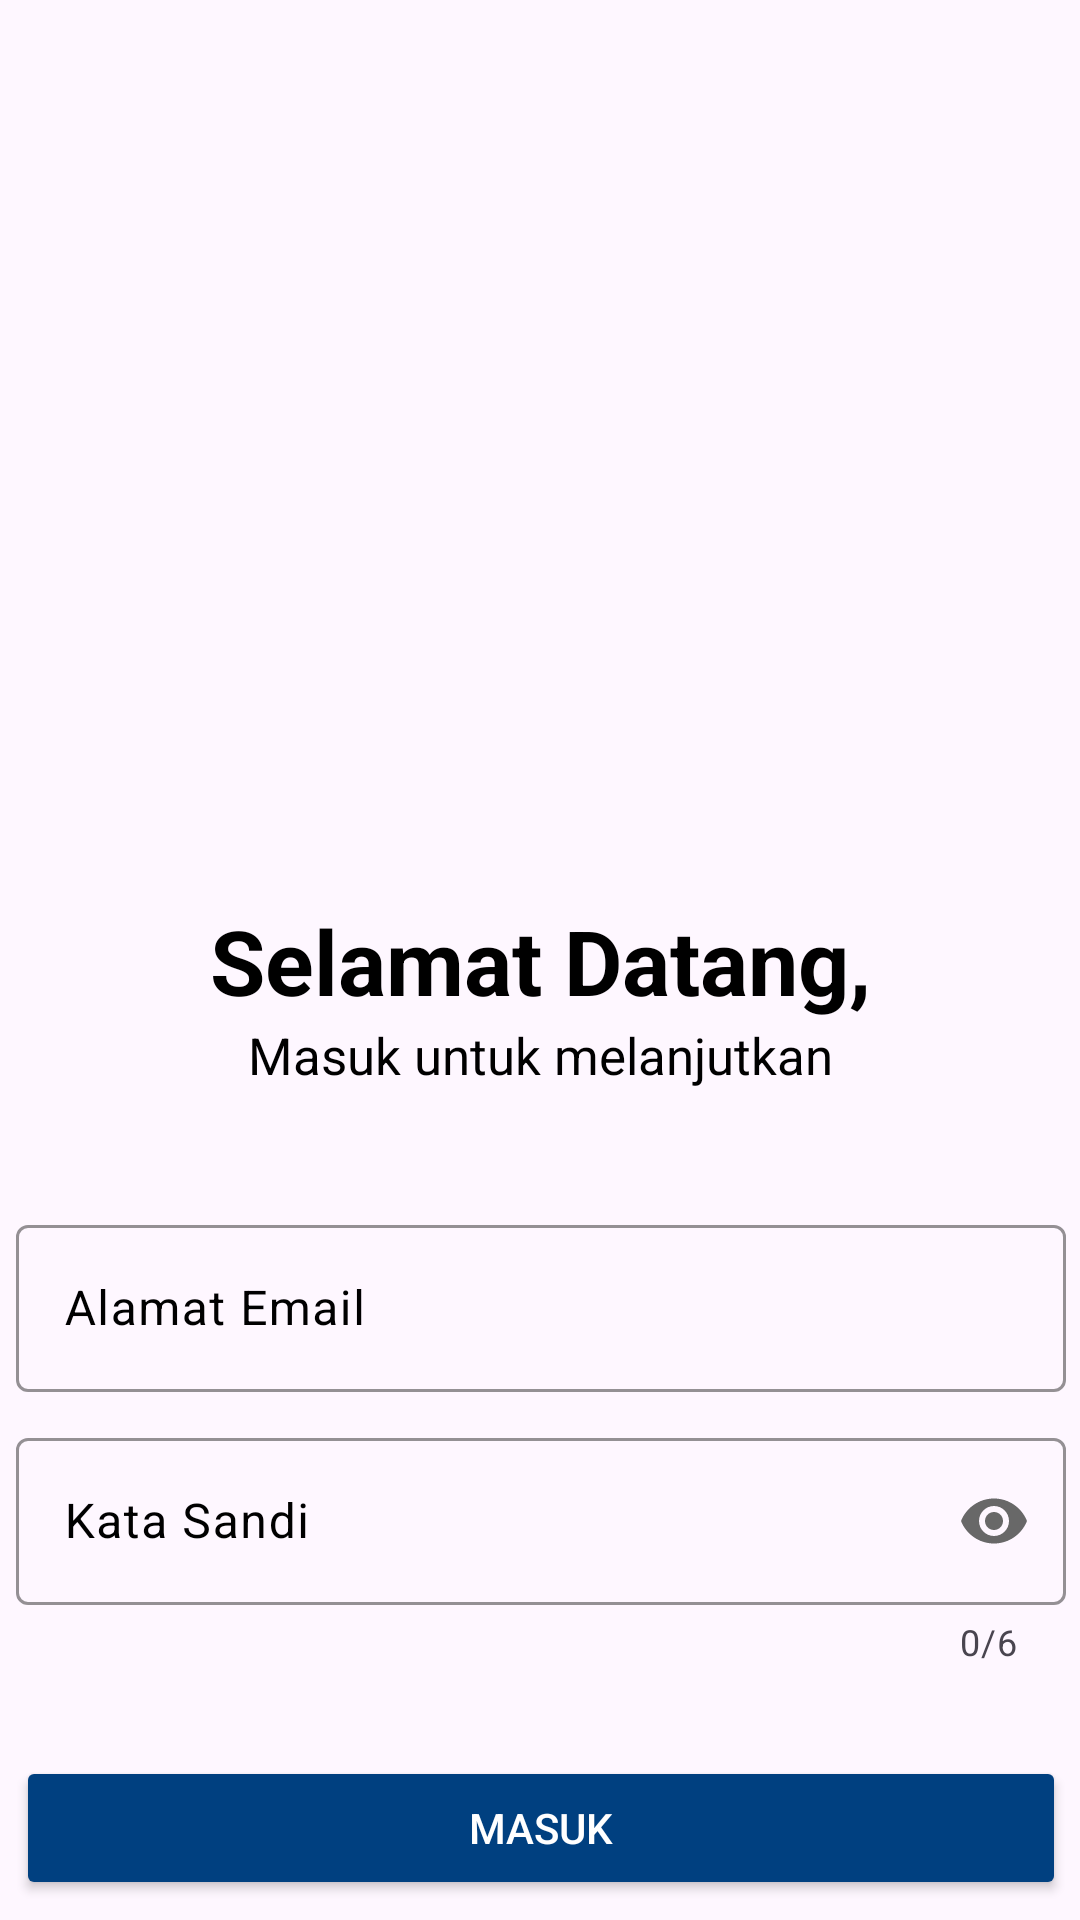

Layout XML and referenced resources for this Android screen:
<!-- AndroidManifest.xml: application theme Theme.PhotoExam_1 -->
<!-- res/layout/fragment_login.xml -->
<?xml version="1.0" encoding="utf-8"?>
<FrameLayout xmlns:android="http://schemas.android.com/apk/res/android"
    xmlns:app="http://schemas.android.com/apk/res-auto"
    xmlns:tools="http://schemas.android.com/tools"
    android:layout_width="match_parent"
    android:layout_height="match_parent"
    tools:context=".ui.authentication.LoginFragment">

    <androidx.constraintlayout.widget.ConstraintLayout
        android:layout_width="match_parent"
        android:layout_height="match_parent"
        android:background="@drawable/bg_login">

        <TextView
            android:id="@+id/textView2"
            android:layout_width="wrap_content"
            android:layout_height="wrap_content"
            android:text="@string/welcome"
            android:textColor="@color/black"
            android:textSize="30sp"
            android:textStyle="bold"
            app:layout_constraintBottom_toBottomOf="parent"
            app:layout_constraintEnd_toEndOf="parent"
            app:layout_constraintStart_toStartOf="parent"
            app:layout_constraintTop_toTopOf="parent" />

        <TextView
            android:id="@+id/textView3"
            android:layout_width="wrap_content"
            android:layout_height="wrap_content"
            android:text="@string/descWelcome"
            android:textColor="@color/black"
            android:textSize="17sp"
            app:layout_constraintEnd_toEndOf="@+id/textView2"
            app:layout_constraintStart_toStartOf="@+id/textView2"
            app:layout_constraintTop_toBottomOf="@+id/textView2" />

        <ProgressBar
            android:id="@+id/loginProgressBar"
            android:layout_width="wrap_content"
            android:layout_height="wrap_content"
            android:visibility="invisible"
            app:layout_constraintBottom_toBottomOf="parent"
            app:layout_constraintEnd_toEndOf="parent"
            app:layout_constraintStart_toStartOf="parent"
            app:layout_constraintTop_toTopOf="parent" />

        <com.google.android.material.textfield.TextInputLayout
            android:id="@+id/layoutEmail"
            android:layout_width="350dp"
            android:layout_height="wrap_content"
            android:layout_marginTop="40dp"
            app:boxStrokeColor="@color/primary_color"
            android:textColorHint="@color/black"
            app:layout_constraintEnd_toEndOf="@+id/textView3"
            app:layout_constraintStart_toStartOf="@+id/textView3"
            app:layout_constraintTop_toBottomOf="@+id/textView3">

            <com.google.android.material.textfield.TextInputEditText
                android:id="@+id/txtEmail"
                android:layout_width="match_parent"
                android:layout_height="wrap_content"
                android:textColor="@color/black"
                android:hint="@string/email_placeholder"
                android:inputType="textEmailAddress"/>
        </com.google.android.material.textfield.TextInputLayout>

        <com.google.android.material.textfield.TextInputLayout
            android:id="@+id/layoutPassword"
            android:layout_width="350dp"
            android:layout_height="wrap_content"
            android:layout_marginTop="10dp"
            app:boxStrokeColor="@color/primary_color"
            android:textColorHint="@color/black"
            app:passwordToggleEnabled="true"
            app:passwordToggleTint="@color/grey"
            app:counterEnabled="true"
            app:counterMaxLength="6"
            app:layout_constraintEnd_toEndOf="@+id/layoutEmail"
            app:layout_constraintStart_toStartOf="@+id/layoutEmail"
            app:layout_constraintTop_toBottomOf="@+id/layoutEmail">

            <com.google.android.material.textfield.TextInputEditText
                android:id="@+id/txtPassword"
                android:layout_width="match_parent"
                android:layout_height="wrap_content"
                android:textColor="@color/black"
                android:hint="@string/pw_placeholder"
                android:inputType="textPassword" />
        </com.google.android.material.textfield.TextInputLayout>

        <Button
            android:id="@+id/btnLogin"
            android:layout_width="350dp"
            android:layout_height="wrap_content"
            android:layout_marginTop="30dp"
            android:backgroundTint="@color/primary_color"
            android:text="@string/login"
            android:textColor="@color/white"
            app:layout_constraintEnd_toEndOf="@+id/layoutPassword"
            app:layout_constraintStart_toStartOf="@+id/layoutPassword"
            app:layout_constraintTop_toBottomOf="@+id/layoutPassword" />

        <androidx.appcompat.widget.LinearLayoutCompat
            android:id="@+id/linearLayoutCompat2"
            android:layout_width="wrap_content"
            android:layout_height="wrap_content"
            android:layout_marginTop="10dp"
            app:layout_constraintEnd_toEndOf="@+id/btnLogin"
            app:layout_constraintHorizontal_bias="0.488"
            app:layout_constraintStart_toStartOf="@+id/btnLogin"
            app:layout_constraintTop_toBottomOf="@+id/btnLogin">

            <TextView
                android:id="@+id/textView"
                android:layout_width="wrap_content"
                android:layout_height="wrap_content"
                android:text="@string/desc_regis"
                android:textColor="@color/black"
                app:layout_constraintEnd_toEndOf="@+id/btn_login"
                app:layout_constraintStart_toStartOf="@+id/btn_login"
                app:layout_constraintTop_toBottomOf="@+id/btn_login" />

            <TextView
                android:id="@+id/btn_register"
                android:layout_width="wrap_content"
                android:layout_height="wrap_content"
                android:layout_marginStart="5dp"
                android:text="@string/regis"
                android:textColor="@color/primary_color"
                android:textSize="14sp"
                android:textStyle="bold"
                app:layout_constraintBottom_toBottomOf="@+id/textView"
                app:layout_constraintEnd_toEndOf="@+id/btn_login"
                app:layout_constraintStart_toEndOf="@+id/textView"
                app:layout_constraintTop_toBottomOf="@+id/btn_login" />
        </androidx.appcompat.widget.LinearLayoutCompat>

    </androidx.constraintlayout.widget.ConstraintLayout>
</FrameLayout>
<!-- resources referenced by this layout -->
<resources>
  <color name="black">#FF000000</color>
  <color name="grey">#686868</color>
  <color name="primary_color">#004080</color>
  <color name="white">#FFFFFFFF</color>
  <string name="descWelcome">Masuk untuk melanjutkan</string>
  <string name="desc_regis">Apakah anda belum memiliki akun?</string>
  <string name="email_placeholder">Alamat Email</string>
  <string name="login">Masuk</string>
  <string name="pw_placeholder">Kata Sandi</string>
  <string name="regis">Daftar</string>
  <string name="welcome">Selamat Datang,</string>
  <style name="Theme.PhotoExam_1" parent="Base.Theme.PhotoExam_1" />
  <style name="Base.Theme.PhotoExam_1" parent="Theme.Material3.DayNight.NoActionBar">
          
          
      </style>
</resources>
